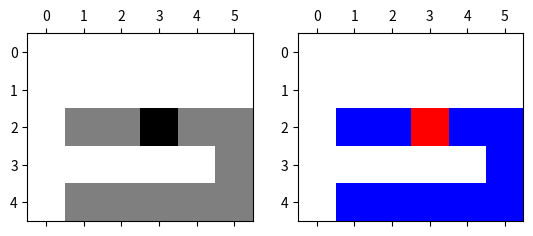

Python code for this plot:
import matplotlib.pyplot as plt
from matplotlib.colors import ListedColormap




fig = plt.figure(1)
ax = fig.add_subplot(121)
x = [[0, 0, 0, 0, 0, 0], [0, 0, 0, 0, 0, 0], [0, 1, 1, 2, 1, 1], [0, 0, 0, 0, 0, 1], [0, 1, 1, 1, 1, 1]]
cax = ax.matshow(x, cmap=plt.cm.gray_r)
bx = fig.add_subplot(122)
cmap = ListedColormap(['w', 'b', 'r'])
cat = bx.matshow(x, cmap=cmap)
plt.show()



